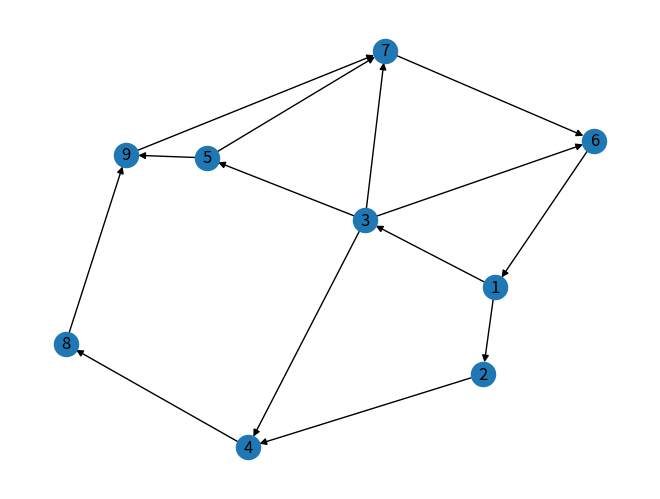

Write Python code to recreate this figure.
# Tarefa 5: Caminho mais curto - NetworkX
# Autor: Ian Henriques de Andrade
# Exemplo numérico: Exemplo  mostrado na aula 10 - Problema do Caminho mais curto
import networkx as nx
import matplotlib.pyplot as plt
# from pulp import*
s='2'
t='6'
#Lista de Nós
nodeList = ['1','2','3','4','5','6','7','8','9']
#Lista de Arestas 
verticesList = [('1','2'),('2','4'),('4','8'),('8','9'),('1','3'),('3','4'),('3','5'),('3','6'),('3','7'),
    ('5','9'),('5','7'),('6','1'),('7','6'),('9','7')]

custo = [1,1,1,1,1,1,1,1,1,1,1,1,1,1]
j=0
dic_custo={}
for i in verticesList:
    dic_custo[i] = custo[j]
    j=j+1
print('dicionario dos vertices e custos:', dic_custo)

DG=nx.DiGraph() # make a directed graph (digraph)

# DG.add_nodes_from(['1','2','3','4','5','6','7','8','9']) # add nodes
DG.add_nodes_from(nodeList) # add nodes

# DG.add_edges_from([('1','2'),('2','4'),('4','8'),('8','9'),('1','3'),('3','5'),('3','7'),
#     ('3','6'),('5','9'),('5','7'),('1','6'),('6','7'),('7','9')])
DG.add_edges_from(verticesList)

# nx.set_edge_attributes(DG,{('1','2'): 100,('2','4'): 10,('4','8'): 10,('8','9'): 100,('1','3'): 100,('3','5'): 25,('3','7'): 100,('3','6'): 10,('5','9'): 100,('5','7'): 10,('1','6'): 100,('6','7'): 25,('7','9'): 100}, 'capacity')
nx.set_edge_attributes(DG, dic_custo, 'custo')

print('menor caminho eh',nx.shortest_path(DG, s, t, weight='custo'))
nx.draw(DG,with_labels=True)
plt.show()
